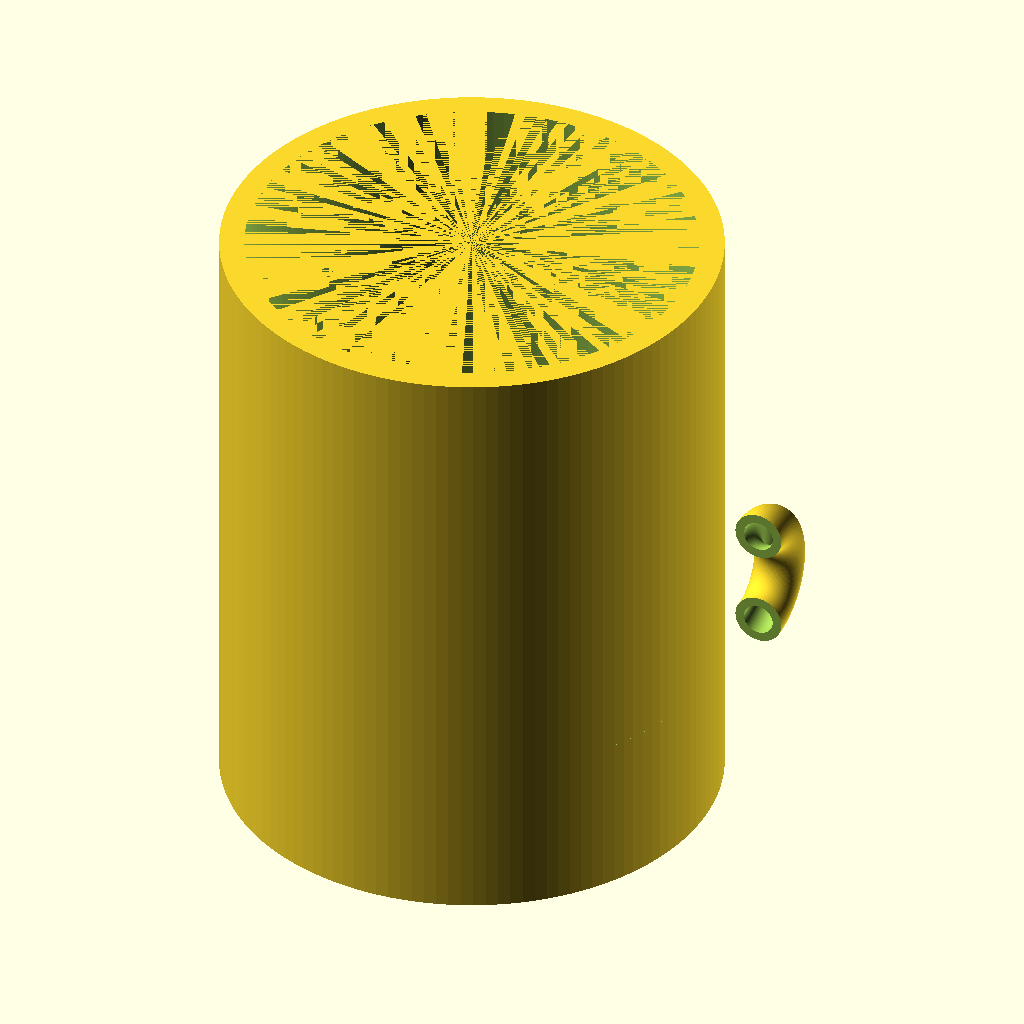
Cell 1: rendered with the file's own defaults.
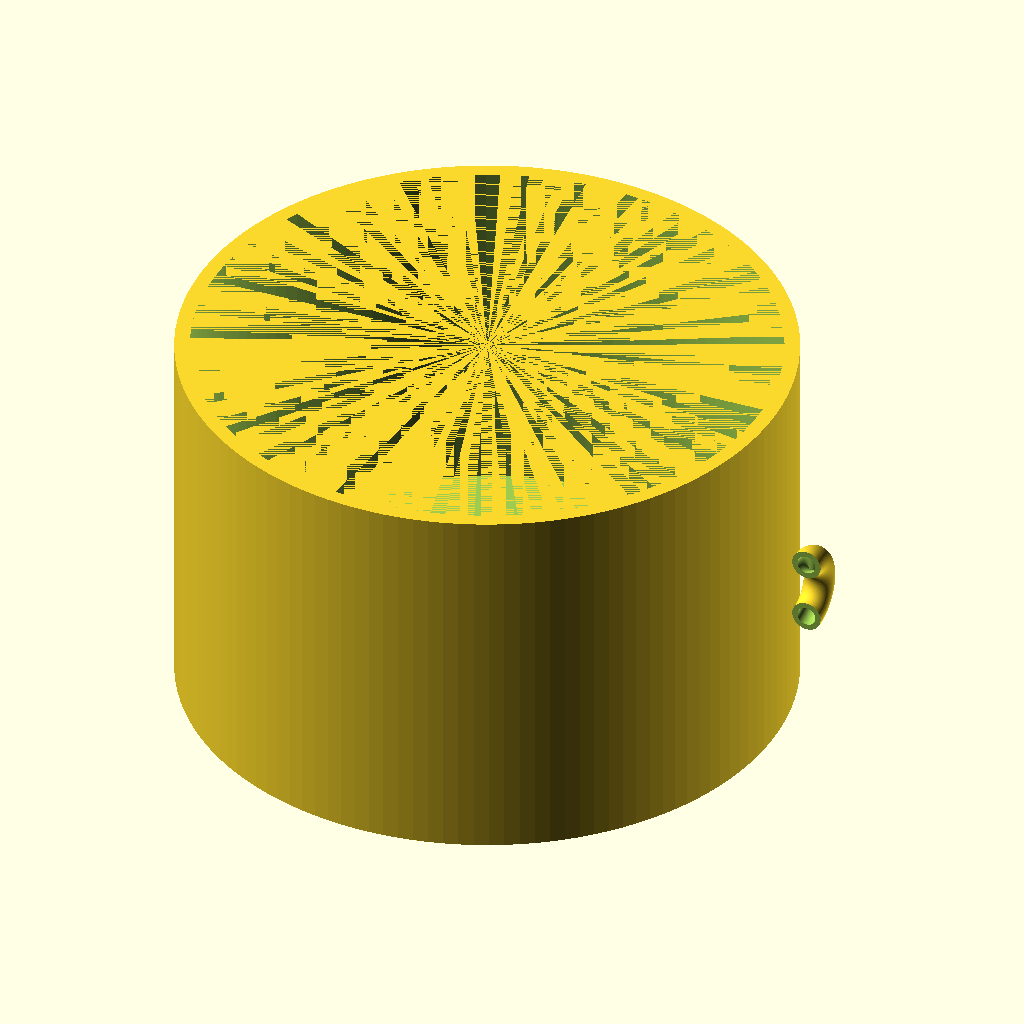
Cell 2: the same model with outer_d = 160.
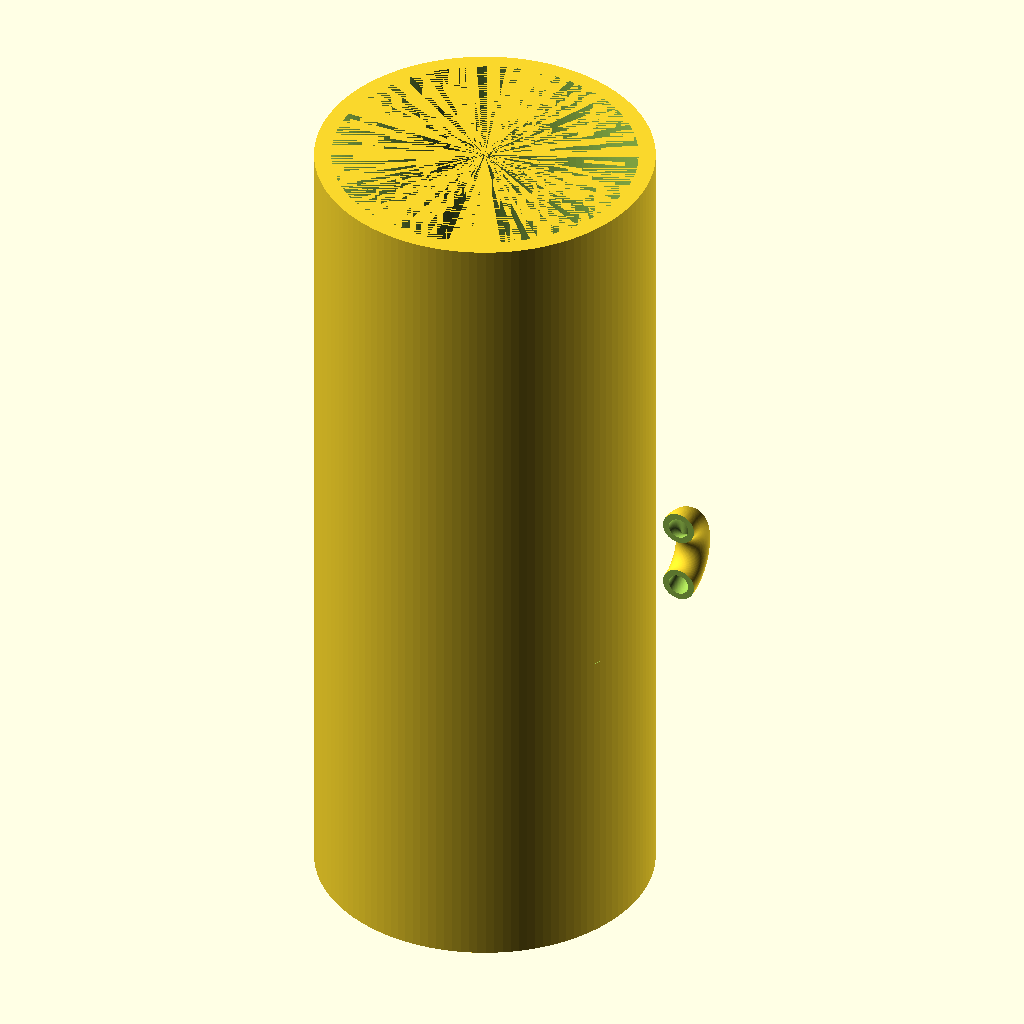
Cell 3: height = 200 (everything else at default).
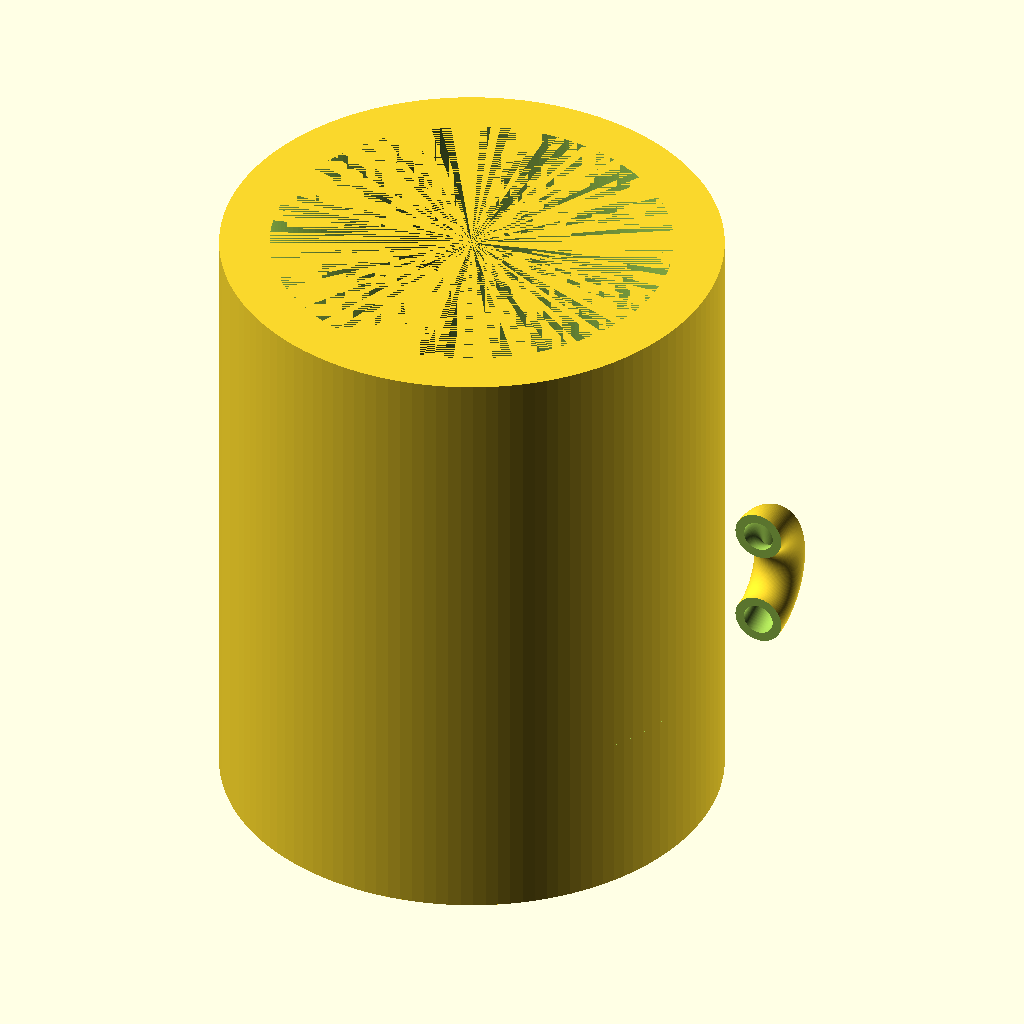
Cell 4 — wall set to 8, the other parameters unchanged.
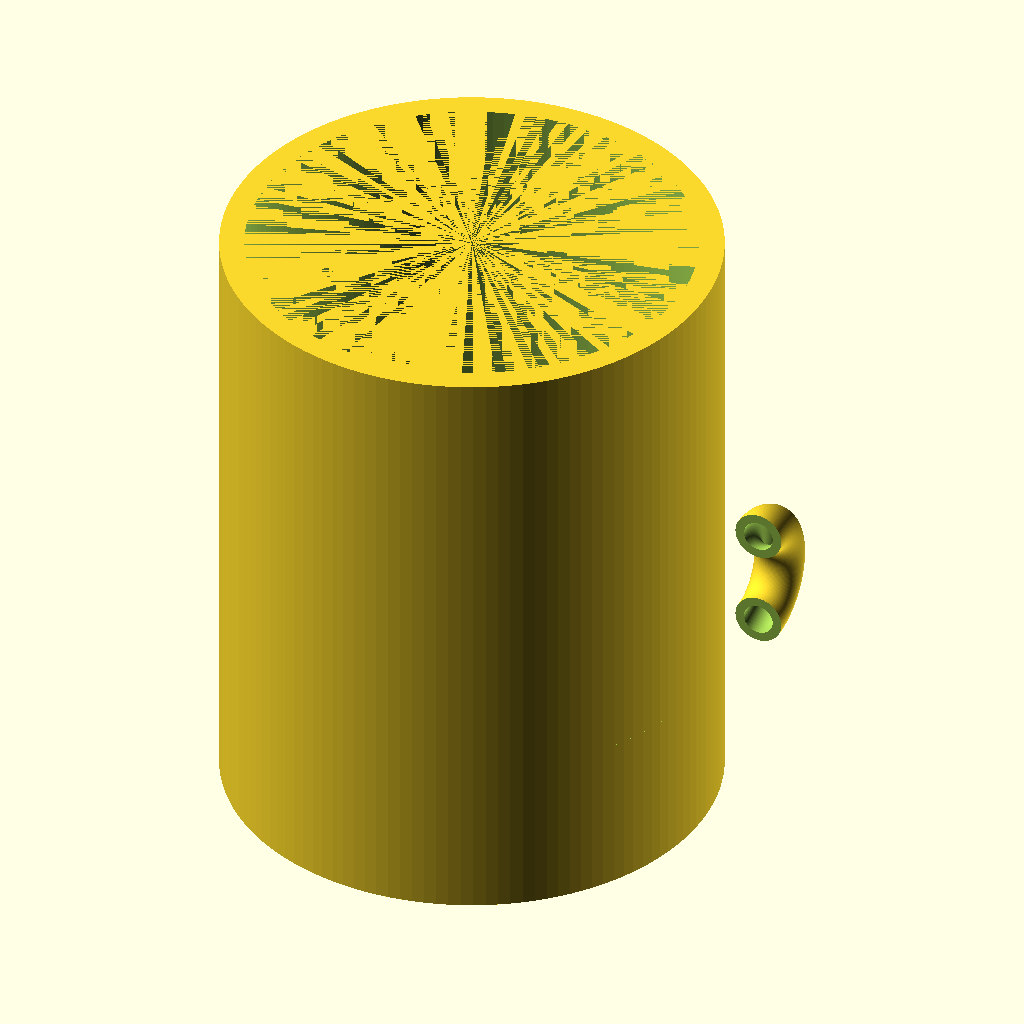
Cell 5: bottom_th = 12 (everything else at default).
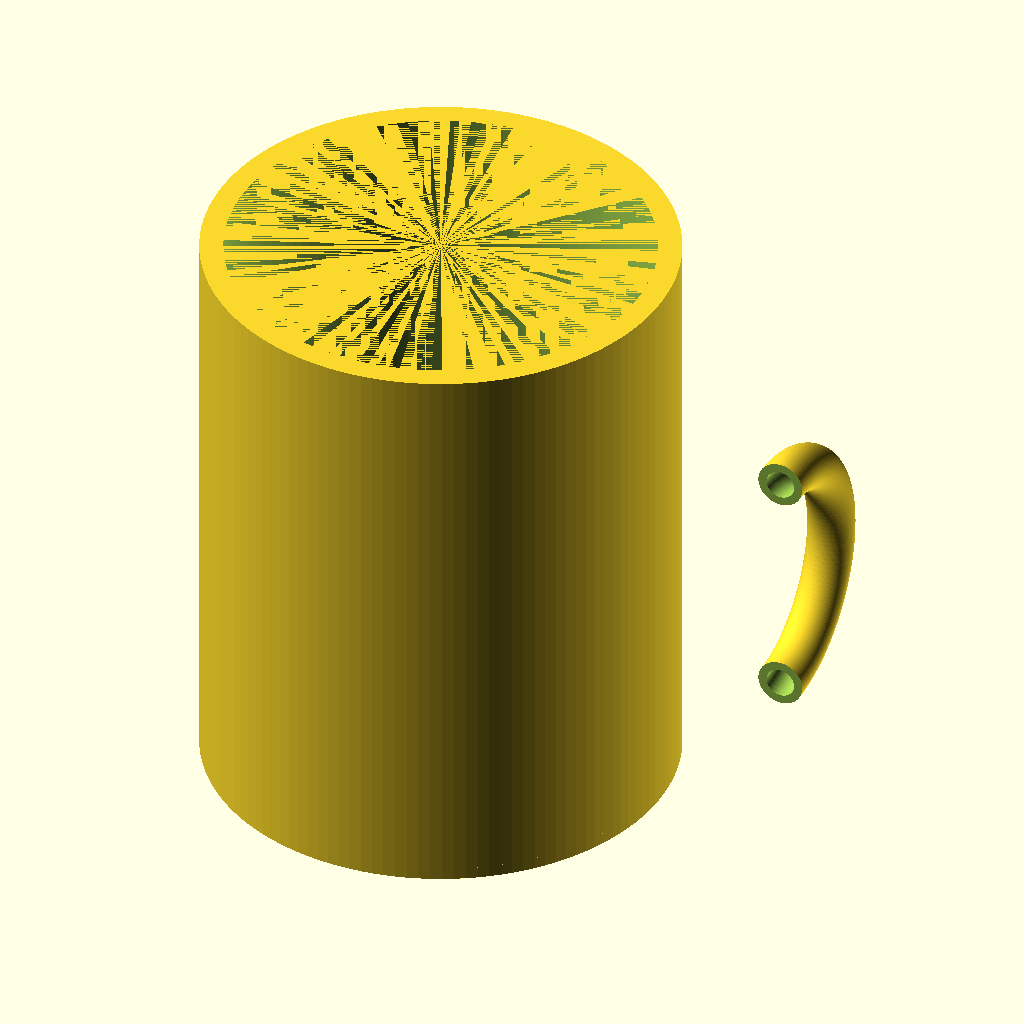
Cell 6: the same model with handle_r = 24.
All cells are drawn from the same view direction (rotation 55°, 0°, 25°, orthographic, colour scheme Cornfield), but the view is re-fitted for each cell, so position and scale can differ between cells as well as the parameter.
OpenSCAD source file results/tier-1-mug/bare-low_gpt-5.4-nano-9166dee038bf-2026-04-27T21-45-21-585Z/final.scad:
// Mug with handle ring
// Outer diameter 80mm, height 100mm
// Wall thickness 4mm, bottom thickness 6mm
// Handle: semicircular ring sticking outward, radius 12mm, centered at mid-height

$fn = 128;

outer_d = 80;
outer_r = outer_d/2;

height = 100;

wall = 4;
bottom_th = 6;

inner_r = outer_r - wall;
inner_h = height - bottom_th;

handle_r = 12;                 // handle outer radius
handle_th = 8;                // handle thickness (ring cross-section thickness)
handle_gap = 2;              // clearance between ring and cup wall

// --- Main mug body (outer minus inner cavity) ---
module mug() {
  difference() {
    // Outer shell
    union() {
      cylinder(h=height, r=outer_r);
      // (No separate bottom; handled by cavity depth)
    }

    // Inner cavity
    translate([0,0,bottom_th])
      cylinder(h=inner_h, r=inner_r);
  }
}

// --- Handle: ring-like shape (implemented as a thick circular torus section),
// centered at cup mid-height and sticking out to the outside.
// Orientation: ring plane vertical (Y-Z plane), so it's accessible as a loop.
module handle() {
  // Place the handle so its center is offset outward from cup outer surface.
  // Want the handle to stick out with radius 12mm.
  // Torus center offset from cup center = outer_r + (handle_r - handle_th/2 + handle_gap)
  cx = outer_r + (handle_r - handle_th/2 + handle_gap);

  // Ring is a torus cut to an approximate "C" shape by using a half-box.
  // Then we union it with a cylindrical ear to ensure solid attachment at the desired height.
  translate([cx, 0, height/2]) rotate([0,90,0])
  difference() {
    // Outer torus section
    // Major radius = handle_r - handle_th/2 (approx), minor radius = handle_th/2
    // But we use "torus" as a full solid by rotating a circle around Y axis.
    rotate_extrude(angle=360)
      translate([handle_r - handle_th/2, 0, 0])
        circle(r=handle_th/2);

    // Remove inner part to make it ring-like (thin hole)
    // Increase inner subtraction circle radius slightly for clean ring.
    rotate_extrude(angle=360)
      translate([handle_r - handle_th/2, 0, 0])
        circle(r=max(0.01,(handle_th/2 - 1.5)));

    // Optional: cut a window to make it more "C" like (keep enough for finger through)
    // Remove one side of the torus by cutting with a cube.
    translate([-handle_r*2, -handle_r*2, -handle_r*2])
      cube([handle_r*4, handle_r*2, handle_r*4], center=false);
  }
}

// --- Compose mug + handle ---
difference() {
  union() {
    mug();
    handle();
  }

  // Ensure handle doesn't intersect internal cavity aggressively is optional.
  // Not applying extra boolean cuts inside the cup cavity (keeps it simple).
}
Customizer parameters (derived from the source; name, type, default, range or options):
outer_d: number, default 80
height: number, default 100
wall: number, default 4
bottom_th: number, default 6
handle_r: number, default 12
handle_th: number, default 8
handle_gap: number, default 2
